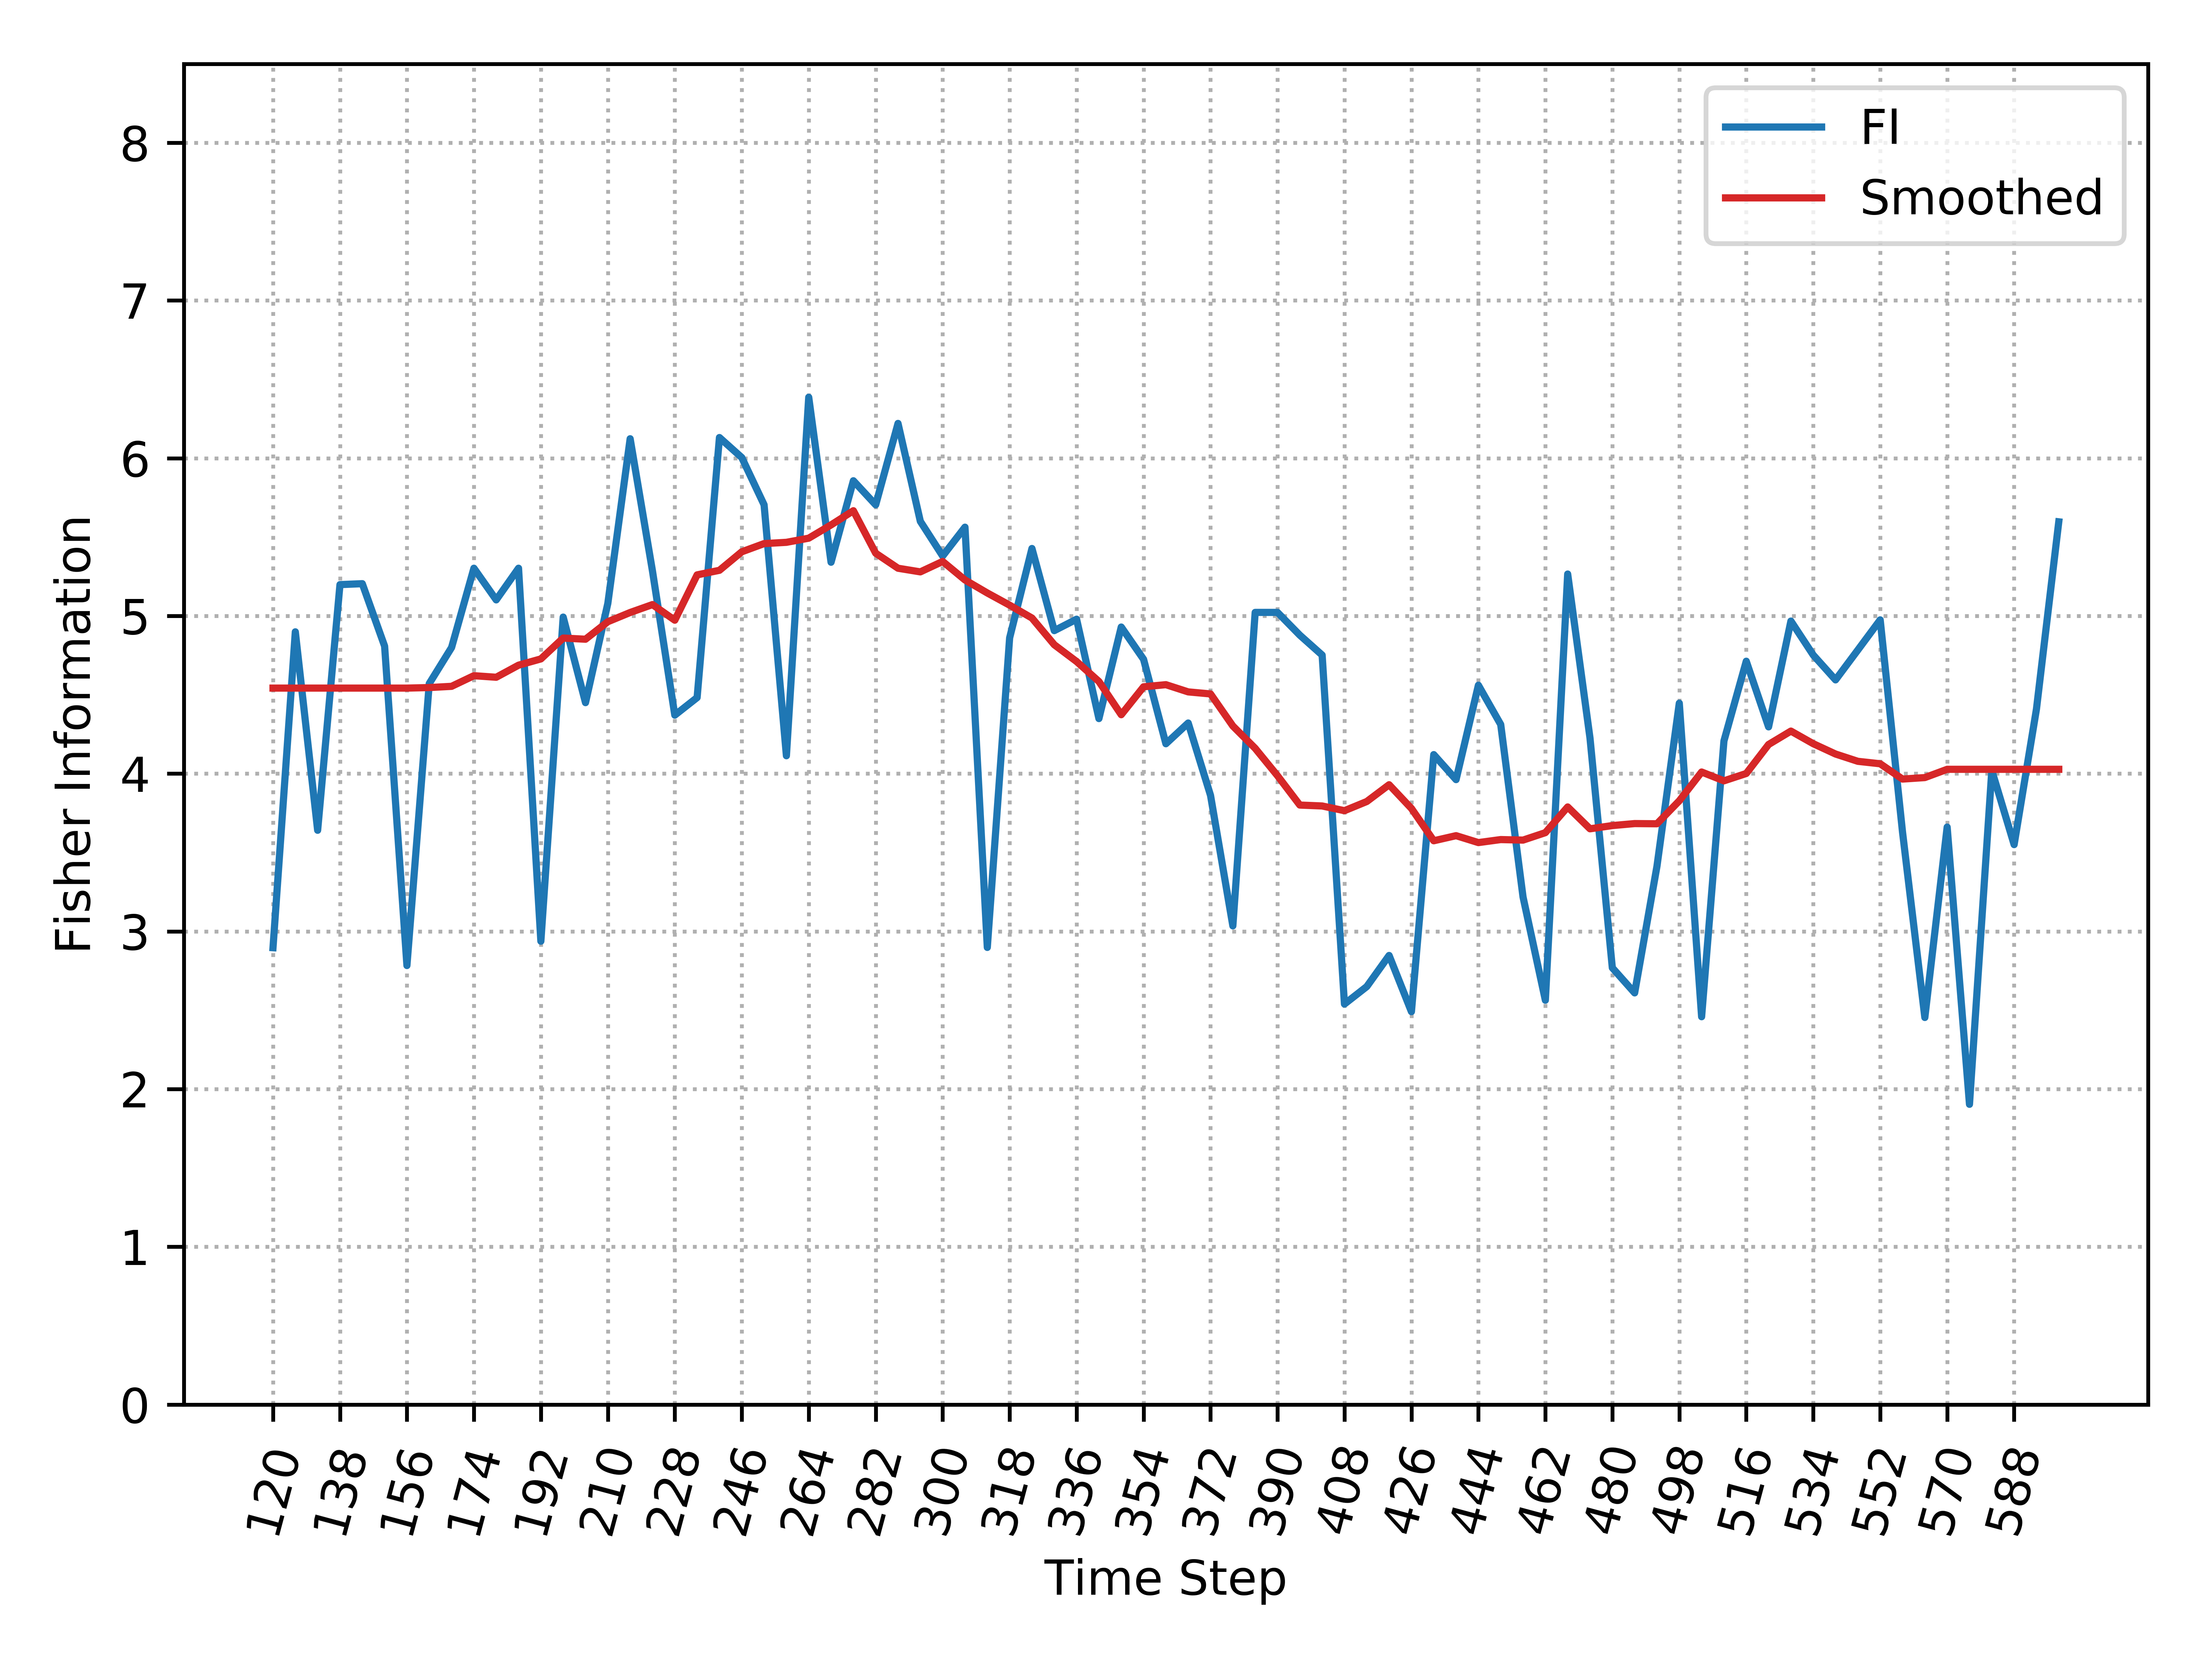

The table this chart was drawn from, first rows:
, Time_Step, FI, Smooth_FI
0, 120, 2.897, 4.543
1, 126, 4.899, 4.543
2, 132, 3.641, 4.543
3, 138, 5.199, 4.543
4, 144, 5.205, 4.543
5, 150, 4.809, 4.543
6, 156, 2.784, 4.543
7, 162, 4.571, 4.546
8, 168, 4.8, 4.554
9, 174, 5.303, 4.621
10, 180, 5.102, 4.611
11, 186, 5.303, 4.688
12, 192, 2.938, 4.728
13, 198, 4.993, 4.86
14, 204, 4.45, 4.852
15, 210, 5.08, 4.963
16, 216, 6.124, 5.022
17, 222, 5.285, 5.072
18, 228, 4.371, 4.973
19, 234, 4.483, 5.26
20, 240, 6.131, 5.289
21, 246, 6.004, 5.407
22, 252, 5.705, 5.459
23, 258, 4.114, 5.467
24, 264, 6.387, 5.493
25, 270, 5.341, 5.577
26, 276, 5.857, 5.667
27, 282, 5.705, 5.398
28, 288, 6.221, 5.303
29, 294, 5.6, 5.279
30, 300, 5.38, 5.346
31, 306, 5.563, 5.228
32, 312, 2.898, 5.146
33, 318, 4.861, 5.068
34, 324, 5.428, 4.987
35, 330, 4.907, 4.818
36, 336, 4.979, 4.711
37, 342, 4.349, 4.585
38, 348, 4.93, 4.374
39, 354, 4.725, 4.551
40, 360, 4.19, 4.564
41, 366, 4.321, 4.519
42, 372, 3.862, 4.506
43, 378, 3.035, 4.302
44, 384, 5.023, 4.161
45, 390, 5.023, 3.987
46, 396, 4.878, 3.801
47, 402, 4.752, 3.795
48, 408, 2.539, 3.765
49, 414, 2.65, 3.824
50, 420, 2.847, 3.93
51, 426, 2.491, 3.78
52, 432, 4.121, 3.575
53, 438, 3.962, 3.607
54, 444, 4.561, 3.563
55, 450, 4.312, 3.582
56, 456, 3.218, 3.579
57, 462, 2.564, 3.626
58, 468, 5.266, 3.789
59, 474, 4.225, 3.651
... 21 more rows
